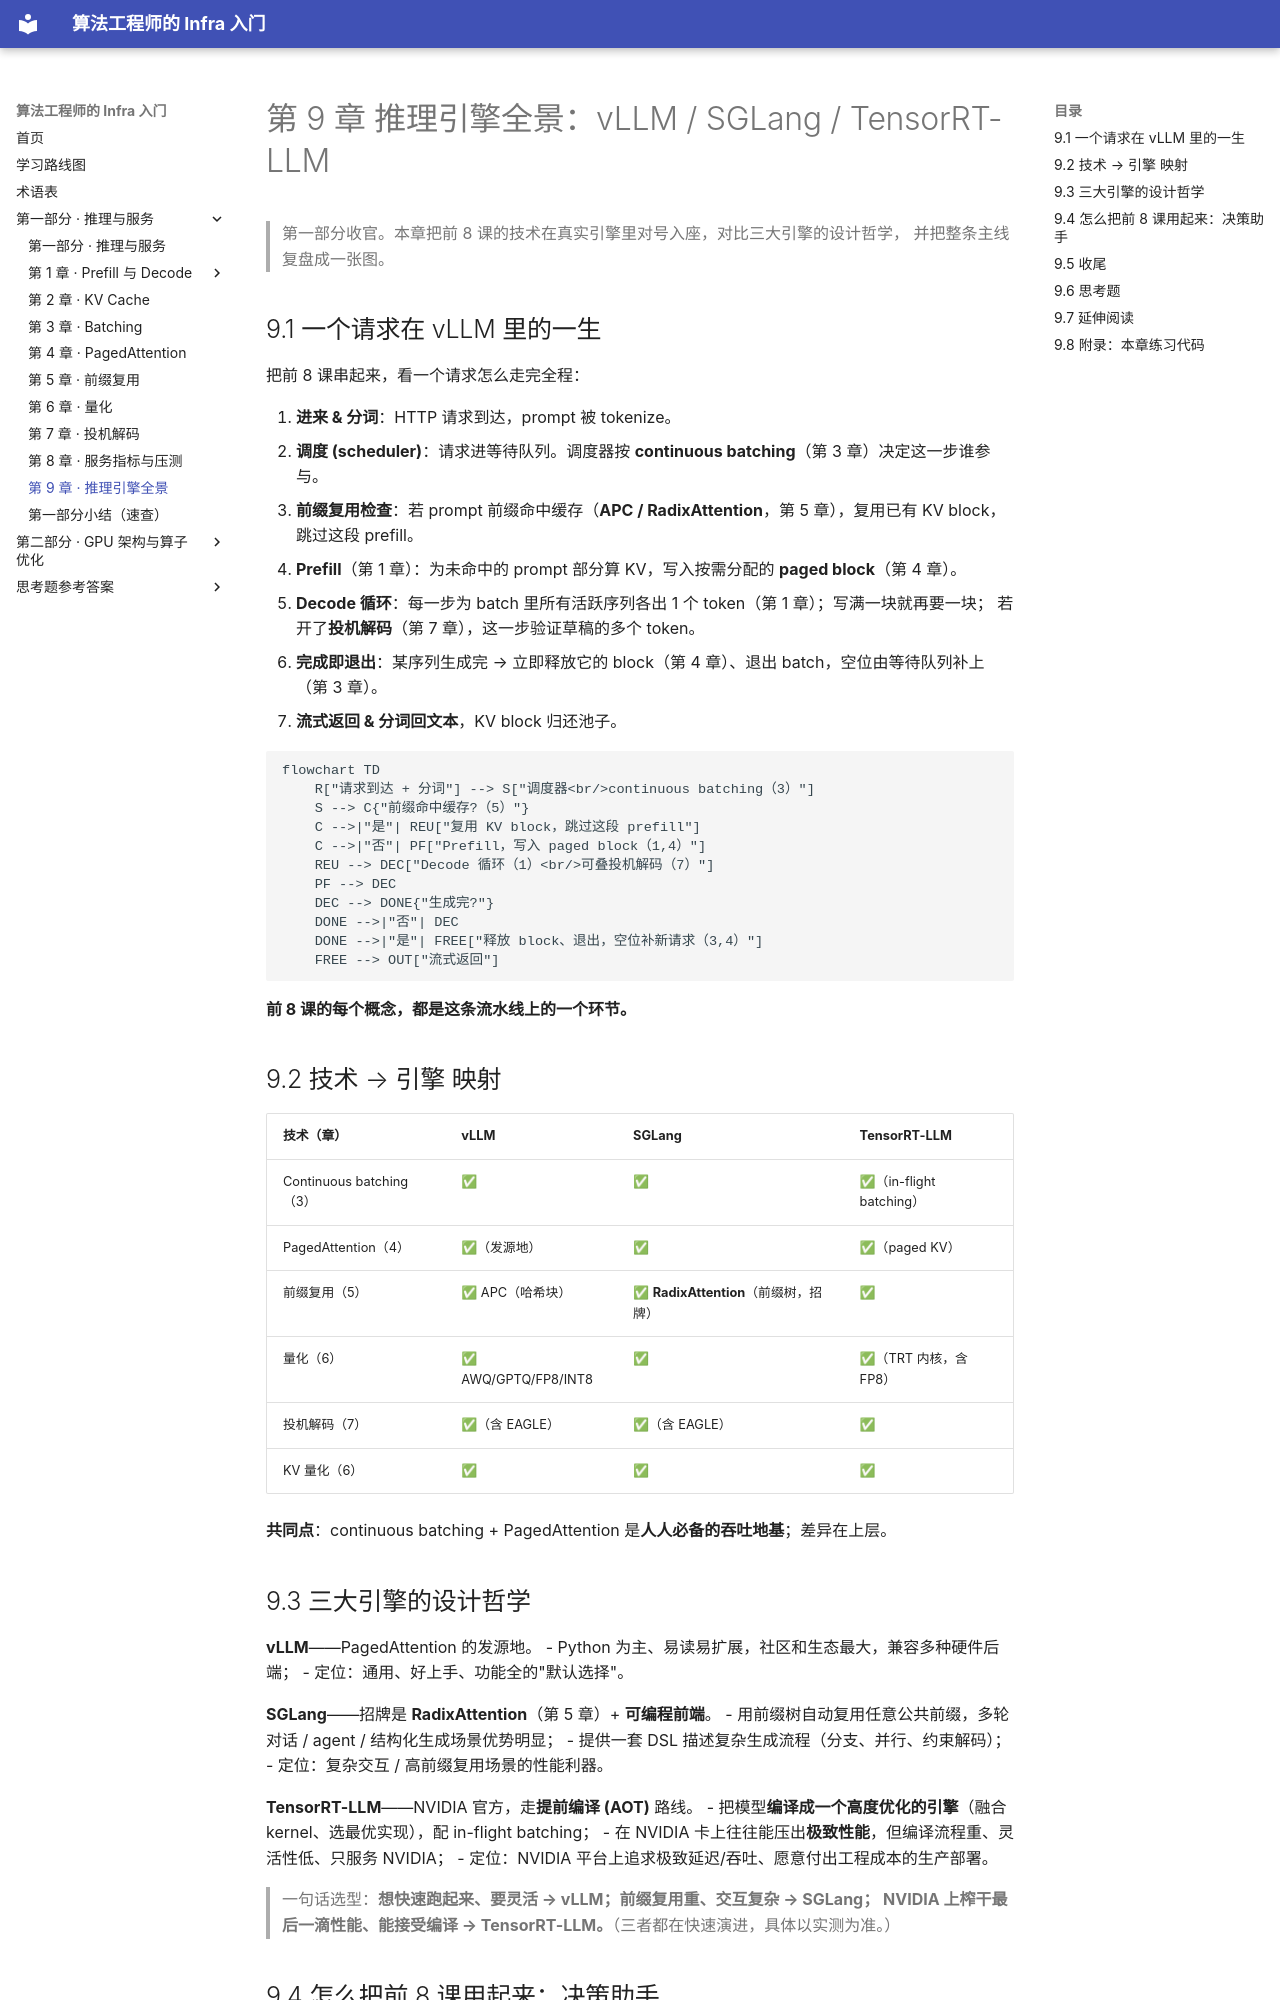

repository: H-Jett/InfraLearning · page: chapters/01-inference/09-engines/index.html · generator: mkdocs

# 第 9 章 推理引擎全景：vLLM / SGLang / TensorRT-LLM

> 第一部分收官。本章把前 8 课的技术在真实引擎里对号入座，对比三大引擎的设计哲学，
> 并把整条主线复盘成一张图。

## 9.1 一个请求在 vLLM 里的一生

把前 8 课串起来，看一个请求怎么走完全程：

1. **进来 & 分词**：HTTP 请求到达，prompt 被 tokenize。
2. **调度 (scheduler)**：请求进等待队列。调度器按 **continuous batching**（第 3 章）决定这一步谁参与。
3. **前缀复用检查**：若 prompt 前缀命中缓存（**APC / RadixAttention**，第 5 章），复用已有 KV block，
   跳过这段 prefill。
4. **Prefill**（第 1 章）：为未命中的 prompt 部分算 KV，写入按需分配的 **paged block**（第 4 章）。
5. **Decode 循环**：每一步为 batch 里所有活跃序列各出 1 个 token（第 1 章）；写满一块就再要一块；
   若开了**投机解码**（第 7 章），这一步验证草稿的多个 token。
6. **完成即退出**：某序列生成完 → 立即释放它的 block（第 4 章）、退出 batch，空位由等待队列补上（第 3 章）。
7. **流式返回 & 分词回文本**，KV block 归还池子。

```mermaid
flowchart TD
    R["请求到达 + 分词"] --> S["调度器<br/>continuous batching（3）"]
    S --> C{"前缀命中缓存?（5）"}
    C -->|"是"| REU["复用 KV block，跳过这段 prefill"]
    C -->|"否"| PF["Prefill，写入 paged block（1,4）"]
    REU --> DEC["Decode 循环（1）<br/>可叠投机解码（7）"]
    PF --> DEC
    DEC --> DONE{"生成完?"}
    DONE -->|"否"| DEC
    DONE -->|"是"| FREE["释放 block、退出，空位补新请求（3,4）"]
    FREE --> OUT["流式返回"]
```

**前 8 课的每个概念，都是这条流水线上的一个环节。**

## 9.2 技术 → 引擎 映射

| 技术（章） | vLLM | SGLang | TensorRT-LLM |
|-----------|------|--------|--------------|
| Continuous batching（3） | ✅ | ✅ | ✅（in-flight batching） |
| PagedAttention（4） | ✅（发源地） | ✅ | ✅（paged KV） |
| 前缀复用（5） | ✅ APC（哈希块） | ✅ **RadixAttention**（前缀树，招牌） | ✅ |
| 量化（6） | ✅ AWQ/GPTQ/FP8/INT8 | ✅ | ✅（TRT 内核，含 FP8） |
| 投机解码（7） | ✅（含 EAGLE） | ✅（含 EAGLE） | ✅ |
| KV 量化（6） | ✅ | ✅ | ✅ |

**共同点**：continuous batching + PagedAttention 是**人人必备的吞吐地基**；差异在上层。

## 9.3 三大引擎的设计哲学

**vLLM**——PagedAttention 的发源地。
- Python 为主、易读易扩展，社区和生态最大，兼容多种硬件后端；
- 定位：通用、好上手、功能全的"默认选择"。

**SGLang**——招牌是 **RadixAttention**（第 5 章）+ **可编程前端**。
- 用前缀树自动复用任意公共前缀，多轮对话 / agent / 结构化生成场景优势明显；
- 提供一套 DSL 描述复杂生成流程（分支、并行、约束解码）；
- 定位：复杂交互 / 高前缀复用场景的性能利器。

**TensorRT-LLM**——NVIDIA 官方，走**提前编译 (AOT)** 路线。
- 把模型**编译成一个高度优化的引擎**（融合 kernel、选最优实现），配 in-flight batching；
- 在 NVIDIA 卡上往往能压出**极致性能**，但编译流程重、灵活性低、只服务 NVIDIA；
- 定位：NVIDIA 平台上追求极致延迟/吞吐、愿意付出工程成本的生产部署。

> 一句话选型：**想快速跑起来、要灵活 → vLLM；前缀复用重、交互复杂 → SGLang；
> NVIDIA 上榨干最后一滴性能、能接受编译 → TensorRT-LLM。**（三者都在快速演进，具体以实测为准。）

## 9.4 怎么把前 8 课用起来：决策助手

优化不是"全都上"，而是**看场景对症下药**。本章练习 `09_inference_advisor.py` 把前 8 课的规则写成一个
决策工具，输入模型+场景，输出该上哪些优化。两个真实对比：

**场景 A · 单用户客服（低并发、长 system prompt）**：
→ 前缀复用（前缀占 90%）✅、投机解码（低并发有效）✅、weight-only 量化（70B decode 带宽受限）✅。

**场景 B · 离线批量处理（高并发、prompt 各异）**：
→ **不上**投机解码（高并发目标已 compute-bound，无用）、**不上**前缀复用（无共享前缀）；
靠大 batch continuous batching + 量化腾显存。

**同一个模型，两个场景，最优优化组合完全不同**——这正是学完第一部分该有的判断力。

## 9.5 收尾

本章把前 8 章的技术落到了真实引擎。整个第一部分的**一页速查**（主线、两个公式、九章速览、
选型判断表、记忆卡）见 **[第一部分小结](summary.md)**——那里专门做回顾，本章不再重复。
